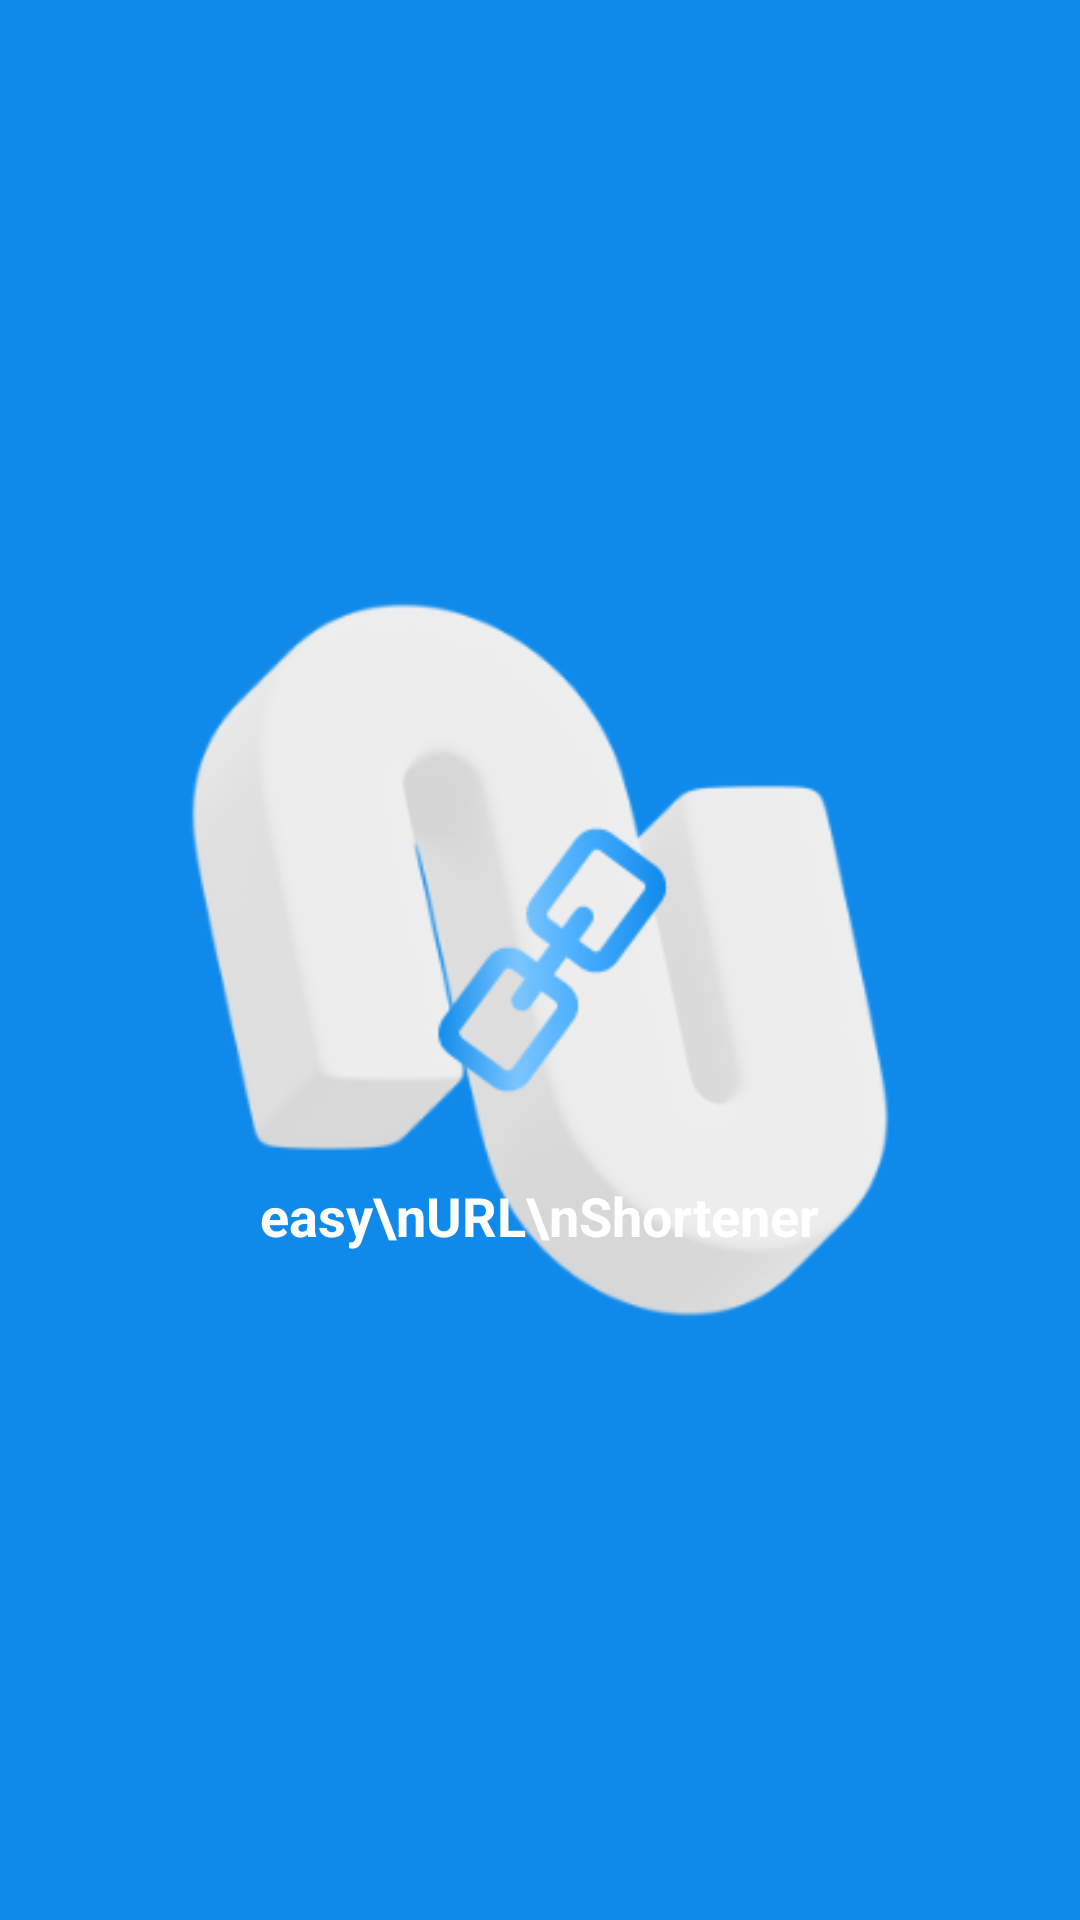

Android layout source for this screen:
<!-- AndroidManifest.xml: application theme Theme.UrlShortener -->
<!-- res/layout/activity_splash.xml -->
<?xml version="1.0" encoding="utf-8"?>
<androidx.constraintlayout.widget.ConstraintLayout
    xmlns:android="http://schemas.android.com/apk/res/android"
    xmlns:app="http://schemas.android.com/apk/res-auto"
    xmlns:tools="http://schemas.android.com/tools"
    android:layout_width="match_parent"
    android:layout_height="match_parent"
    android:background="@color/mainColor"
    android:id="@+id/splash_activity"
    tools:context=".SplashActivity">

    <ImageView
        android:id="@+id/imageView"
        android:layout_width="235dp"
        android:layout_height="254dp"
        android:src="@drawable/icon"
        app:layout_constraintBottom_toBottomOf="parent"
        app:layout_constraintEnd_toEndOf="parent"
        app:layout_constraintStart_toStartOf="parent"
        app:layout_constraintTop_toTopOf="parent" />

    <TextView
        android:layout_width="wrap_content"
        android:layout_height="wrap_content"
        android:layout_marginStart="24dp"
        android:layout_marginTop="200dp"
        android:text="easy\nURL\nShortener"
        android:textColor="@color/white"
        android:textSize="18sp"
        android:textStyle="bold"
        app:layout_constraintStart_toStartOf="@+id/imageView"
        app:layout_constraintTop_toTopOf="@+id/imageView" />
</androidx.constraintlayout.widget.ConstraintLayout>
<!-- resources referenced by this layout -->
<resources>
  <color name="mainColor">#0F8AEB</color>
  <color name="white">#FFFFFFFF</color>
  <!-- drawable icon: png bitmap (drawable, 24068 bytes) -->
  <style name="Theme.UrlShortener" parent="Base.Theme.UrlShortener" />
  <style name="Base.Theme.UrlShortener" parent="Theme.Material3.DayNight.NoActionBar">
          
          
          <item name="colorPrimary">@color/mainColor</item>
          <item name="android:windowContentOverlay">@null</item>
          <item name="android:windowIsTranslucent">true</item>
      </style>
</resources>
